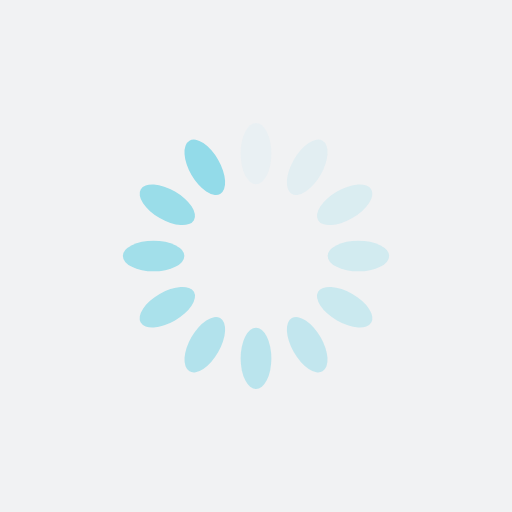
t = 0.00 s
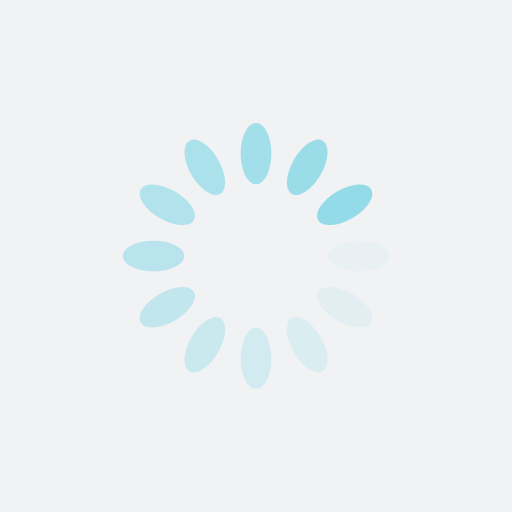
t = 0.25 s
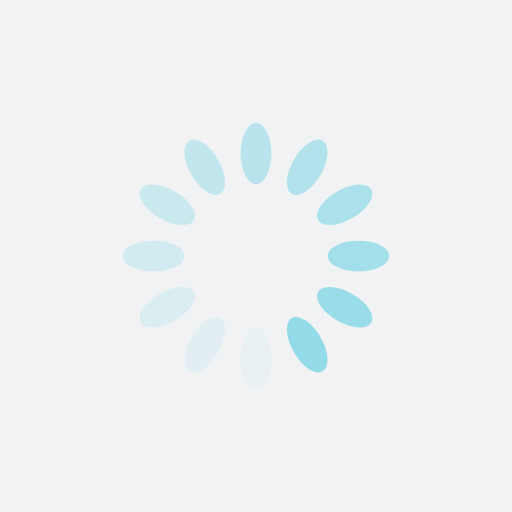
t = 0.50 s
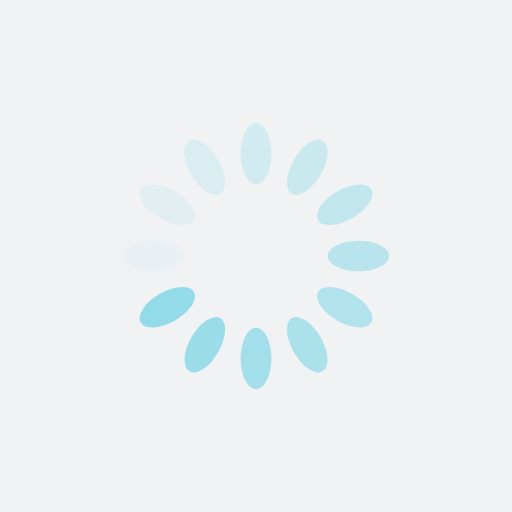
t = 0.75 s

The animated SVG that drew these frames (rendered in a browser with its animation timeline set to each time). Animation: 12 SMIL elements (animate=12); one cycle of 1.00 s, repeats indefinitely.

<?xml version="1.0" encoding="utf-8"?>
<svg xmlns="http://www.w3.org/2000/svg" xmlns:xlink="http://www.w3.org/1999/xlink" style="margin: auto; background-color: rgb(241, 242, 243); display: block; shape-rendering: auto; background-position: initial initial; background-repeat: initial initial;" width="200px" height="200px" viewBox="0 0 100 100" preserveAspectRatio="xMidYMid">
<g transform="rotate(0 50 50)">
  <rect x="47" y="24" rx="3" ry="6" width="6" height="12" fill="#93dbe9">
    <animate attributeName="opacity" values="1;0" keyTimes="0;1" dur="1s" begin="-0.9166666666666666s" repeatCount="indefinite"></animate>
  </rect>
</g><g transform="rotate(30 50 50)">
  <rect x="47" y="24" rx="3" ry="6" width="6" height="12" fill="#93dbe9">
    <animate attributeName="opacity" values="1;0" keyTimes="0;1" dur="1s" begin="-0.8333333333333334s" repeatCount="indefinite"></animate>
  </rect>
</g><g transform="rotate(60 50 50)">
  <rect x="47" y="24" rx="3" ry="6" width="6" height="12" fill="#93dbe9">
    <animate attributeName="opacity" values="1;0" keyTimes="0;1" dur="1s" begin="-0.75s" repeatCount="indefinite"></animate>
  </rect>
</g><g transform="rotate(90 50 50)">
  <rect x="47" y="24" rx="3" ry="6" width="6" height="12" fill="#93dbe9">
    <animate attributeName="opacity" values="1;0" keyTimes="0;1" dur="1s" begin="-0.6666666666666666s" repeatCount="indefinite"></animate>
  </rect>
</g><g transform="rotate(120 50 50)">
  <rect x="47" y="24" rx="3" ry="6" width="6" height="12" fill="#93dbe9">
    <animate attributeName="opacity" values="1;0" keyTimes="0;1" dur="1s" begin="-0.5833333333333334s" repeatCount="indefinite"></animate>
  </rect>
</g><g transform="rotate(150 50 50)">
  <rect x="47" y="24" rx="3" ry="6" width="6" height="12" fill="#93dbe9">
    <animate attributeName="opacity" values="1;0" keyTimes="0;1" dur="1s" begin="-0.5s" repeatCount="indefinite"></animate>
  </rect>
</g><g transform="rotate(180 50 50)">
  <rect x="47" y="24" rx="3" ry="6" width="6" height="12" fill="#93dbe9">
    <animate attributeName="opacity" values="1;0" keyTimes="0;1" dur="1s" begin="-0.4166666666666667s" repeatCount="indefinite"></animate>
  </rect>
</g><g transform="rotate(210 50 50)">
  <rect x="47" y="24" rx="3" ry="6" width="6" height="12" fill="#93dbe9">
    <animate attributeName="opacity" values="1;0" keyTimes="0;1" dur="1s" begin="-0.3333333333333333s" repeatCount="indefinite"></animate>
  </rect>
</g><g transform="rotate(240 50 50)">
  <rect x="47" y="24" rx="3" ry="6" width="6" height="12" fill="#93dbe9">
    <animate attributeName="opacity" values="1;0" keyTimes="0;1" dur="1s" begin="-0.25s" repeatCount="indefinite"></animate>
  </rect>
</g><g transform="rotate(270 50 50)">
  <rect x="47" y="24" rx="3" ry="6" width="6" height="12" fill="#93dbe9">
    <animate attributeName="opacity" values="1;0" keyTimes="0;1" dur="1s" begin="-0.16666666666666666s" repeatCount="indefinite"></animate>
  </rect>
</g><g transform="rotate(300 50 50)">
  <rect x="47" y="24" rx="3" ry="6" width="6" height="12" fill="#93dbe9">
    <animate attributeName="opacity" values="1;0" keyTimes="0;1" dur="1s" begin="-0.08333333333333333s" repeatCount="indefinite"></animate>
  </rect>
</g><g transform="rotate(330 50 50)">
  <rect x="47" y="24" rx="3" ry="6" width="6" height="12" fill="#93dbe9">
    <animate attributeName="opacity" values="1;0" keyTimes="0;1" dur="1s" begin="0s" repeatCount="indefinite"></animate>
  </rect>
</g>
<!-- [ldio] generated by https://loading.io/ --></svg>
